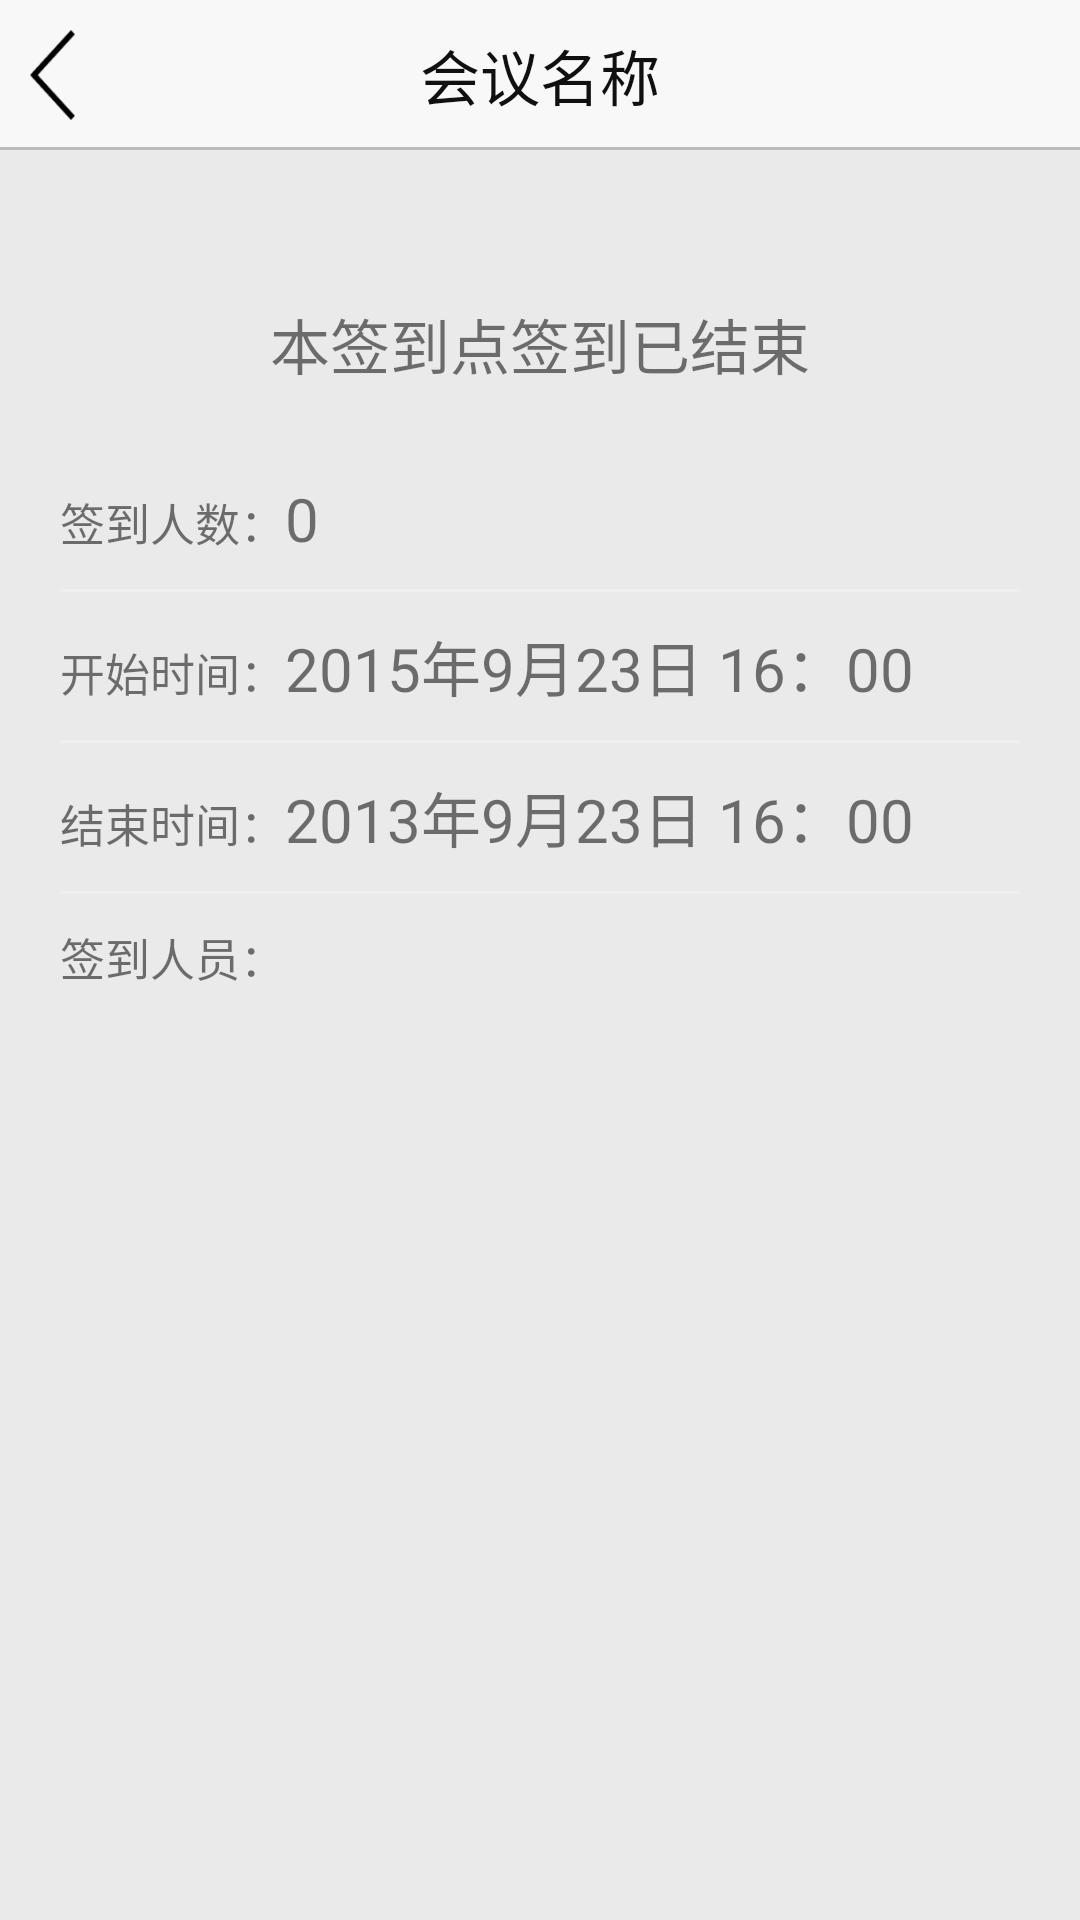

Layout XML and referenced resources for this Android screen:
<!-- AndroidManifest.xml: application theme Theme.AppCompat.Light.NoActionBar -->
<!-- res/layout/activity_end.xml -->
<?xml version="1.0" encoding="utf-8"?>
<RelativeLayout
    xmlns:android="http://schemas.android.com/apk/res/android"
    xmlns:tools="http://schemas.android.com/tools"
    android:layout_width="match_parent"
    android:layout_height="match_parent"
    android:background="#eaeaea"
    tools:context="huhu.com.qrfore.Activity.EndActivity">

    <RelativeLayout
        android:id="@+id/relativeLayout"
        android:layout_width="match_parent"
        android:layout_height="50dp"
        android:background="#f8f8f8">

        <ImageButton
            android:id="@+id/btn_back"
            android:layout_width="15dp"
            android:layout_height="30dp"
            android:layout_alignParentLeft="true"
            android:layout_alignParentStart="true"
            android:layout_centerVertical="true"
            android:layout_marginLeft="10dp"
            android:layout_marginStart="10dp"
            android:background="@mipmap/back"/>

        <TextView
            android:id="@+id/tv_endmeetname"
            android:layout_width="wrap_content"
            android:layout_height="wrap_content"
            android:layout_centerHorizontal="true"
            android:layout_centerVertical="true"
            android:text="会议名称"
            android:textColor="#101010"
            android:textSize="20sp"
            />


        <TextView
            android:layout_width="match_parent"
            android:layout_height="1dp"
            android:layout_alignParentBottom="true"
            android:background="#bbbbbb"/>
    </RelativeLayout>

    <TextView
        android:id="@+id/textView2"
        android:layout_width="wrap_content"
        android:layout_height="wrap_content"
        android:layout_below="@+id/relativeLayout"
        android:layout_centerHorizontal="true"
        android:layout_marginTop="50dp"
        android:text="本签到点签到已结束"
        android:textSize="20sp"/>

    <LinearLayout
        android:layout_width="match_parent"
        android:layout_height="wrap_content"
        android:layout_alignParentLeft="true"
        android:layout_alignParentStart="true"
        android:layout_below="@+id/textView2"
        android:layout_margin="10dp"
        android:background="@mipmap/background"
        android:orientation="vertical"
        android:padding="10dp">

        <LinearLayout
            android:layout_width="match_parent"
            android:layout_height="wrap_content"
            android:layout_marginBottom="10dp"
            android:layout_marginTop="10dp"
            android:orientation="horizontal">

            <TextView
                android:layout_width="wrap_content"
                android:layout_height="wrap_content"
                android:text="签到人数："
                android:textSize="15dp"/>

            <TextView
                android:id="@+id/tv_signnum"
                android:layout_width="match_parent"
                android:layout_height="wrap_content"
                android:text="0"
                android:textSize="20dp"/>
        </LinearLayout>

        <TextView
            android:layout_width="match_parent"
            android:layout_height="1dp"
            android:background="#efefef"/>

        <LinearLayout
            android:layout_width="match_parent"
            android:layout_height="wrap_content"
            android:layout_marginBottom="10dp"
            android:layout_marginTop="10dp"
            android:orientation="horizontal">

            <TextView
                android:layout_width="wrap_content"
                android:layout_height="wrap_content"
                android:text="开始时间："
                android:textSize="15dp"/>

            <TextView
                android:id="@+id/tv_signstarttime"
                android:layout_width="match_parent"
                android:layout_height="wrap_content"
                android:text="2015年9月23日 16：00"
                android:textSize="20dp"/>
        </LinearLayout>

        <TextView
            android:layout_width="match_parent"
            android:layout_height="1dp"
            android:background="#efefef"/>

        <LinearLayout
            android:layout_width="match_parent"
            android:layout_height="wrap_content"
            android:layout_marginBottom="10dp"
            android:layout_marginTop="10dp"
            android:orientation="horizontal">

            <TextView
                android:layout_width="wrap_content"
                android:layout_height="wrap_content"
                android:text="结束时间："
                android:textSize="15dp"/>

            <TextView
                android:id="@+id/tv_signendtime"
                android:layout_width="match_parent"
                android:layout_height="wrap_content"
                android:text="2013年9月23日 16：00"
                android:textSize="20dp"/>
        </LinearLayout>

        <TextView
            android:layout_width="match_parent"
            android:layout_height="1dp"
            android:background="#efefef"/>

        <LinearLayout
            android:layout_width="match_parent"
            android:layout_height="match_parent"
            android:layout_marginBottom="10dp"
            android:layout_marginTop="10dp"
            android:orientation="horizontal">

            <TextView
                android:layout_width="wrap_content"
                android:layout_height="wrap_content"
                android:text="签到人员："
                android:textSize="15dp"/>

            <ListView
                android:id="@+id/lv_pername"
                android:layout_width="match_parent"
                android:layout_height="200dp"></ListView>
        </LinearLayout>
    </LinearLayout>


</RelativeLayout>
<!-- resources referenced by this layout -->
<resources>
  <!-- mipmap back: png bitmap (mipmap-mdpi, 1639 bytes) -->
</resources>
